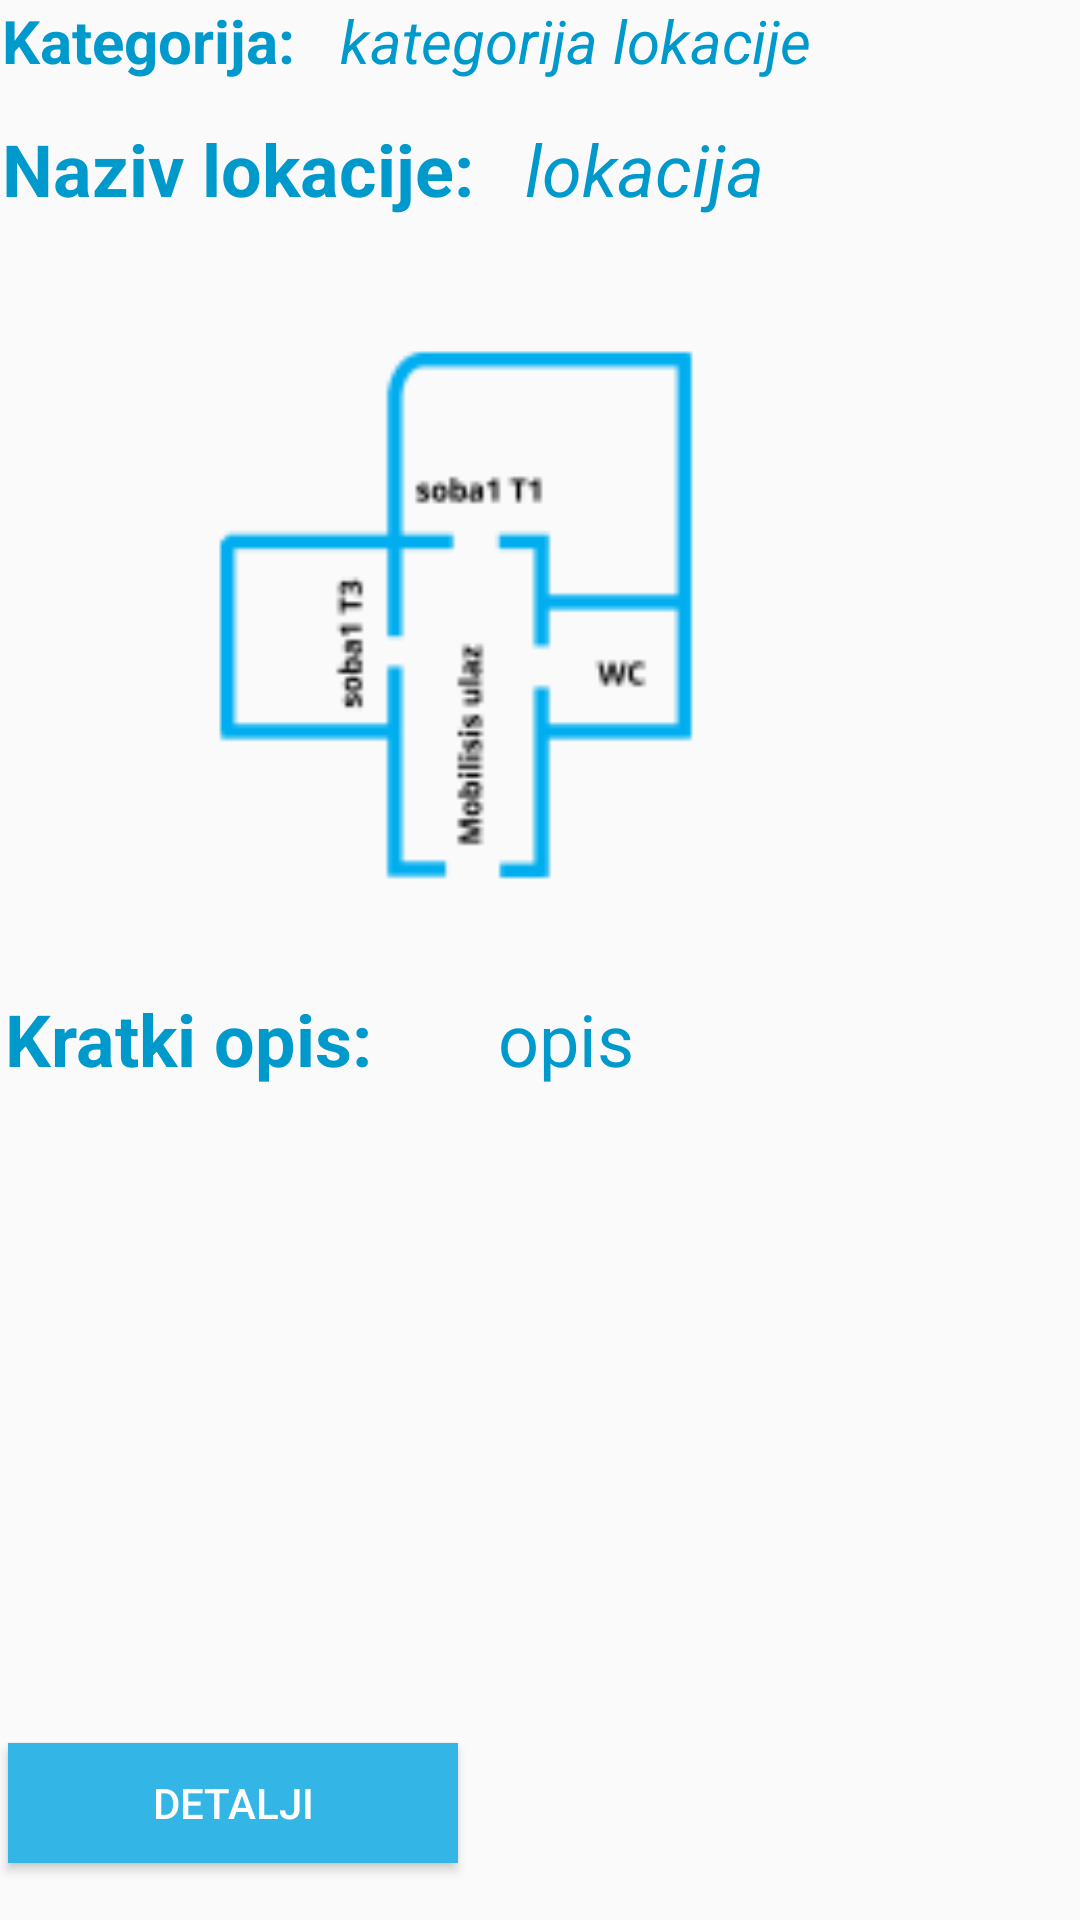

This screen was rendered from an Android layout file. Write that file and the resources it references.
<!-- AndroidManifest.xml: application theme AppTheme -->
<!-- res/layout/content_main.xml -->
<?xml version="1.0" encoding="utf-8"?>
<RelativeLayout xmlns:android="http://schemas.android.com/apk/res/android"
    xmlns:app="http://schemas.android.com/apk/res-auto"
    xmlns:tools="http://schemas.android.com/tools"
    android:id="@+id/activity_main"
    android:layout_width="match_parent"
    android:layout_height="match_parent"
    android:paddingBottom="@dimen/activity_vertical_margin"
    android:paddingLeft="@dimen/activity_horizontal_margin"
    android:paddingRight="@dimen/activity_horizontal_margin"
    android:paddingTop="@dimen/activity_vertical_margin"
    app:layout_behavior="@string/appbar_scrolling_view_behavior"
    tools:context="hr.foi.indoortracking.MainActivity"
    tools:showIn="@layout/app_bar_main">


    <LinearLayout
        android:layout_width="match_parent"
        android:orientation="horizontal"
        android:layout_height="wrap_content"
        android:layout_weight="0.05"
        android:weightSum="1">

        <TextView
            android:id="@+id/textViewNazivC"
            android:layout_height="wrap_content"
            android:layout_marginLeft="1dp"
            android:layout_marginRight="5dp"
            android:textAppearance="@android:style/TextAppearance.Material.Medium.Inverse"
            android:text="Kategorija:"
            android:layout_centerHorizontal="true"
            android:layout_marginTop="0dp"
            android:layout_weight="0.08"
            android:textSize="20sp"
            android:textColor="?android:attr/colorAccent"
            android:textStyle="normal|bold"
            android:layout_width="100dp" />

        <TextView
            android:id="@+id/txtCategory"
            android:layout_width="wrap_content"
            android:layout_height="wrap_content"
            android:textAppearance="@android:style/TextAppearance.Material.Medium.Inverse"
            android:text="kategorija lokacije"
            android:layout_centerHorizontal="true"
            android:layout_marginTop="0dp"
            android:paddingLeft="0dp"
            android:layout_marginLeft="0dp"
            android:textSize="20sp"
            android:textColor="?attr/colorAccent"
            android:textStyle="normal|italic" />



    </LinearLayout>



       <LinearLayout
        android:layout_width="match_parent"
        android:orientation="horizontal"
        android:layout_height="wrap_content"
        android:layout_weight="0.05"
        android:weightSum="1">

           <TextView
               android:id="@+id/textViewNaziv"
               android:layout_height="wrap_content"
               android:layout_marginLeft="1dp"
               android:layout_marginRight="5dp"
               android:textAppearance="@android:style/TextAppearance.Material.Medium.Inverse"
               android:text="Naziv lokacije:"
               android:layout_centerHorizontal="true"
               android:layout_marginTop="40dp"
               android:layout_weight="0.08"
               android:textSize="24sp"
               android:textColor="?android:attr/colorAccent"
               android:textStyle="normal|bold"
               android:layout_width="160dp" />

           <TextView
            android:id="@+id/txtCurrentLocation"
            android:layout_width="wrap_content"
            android:layout_height="wrap_content"
            android:textAppearance="@android:style/TextAppearance.Material.Medium.Inverse"
            android:text="lokacija"
            android:layout_centerHorizontal="true"
            android:layout_marginTop="40dp"
            android:layout_marginLeft="0.001dp"
            android:textSize="24sp"
            android:textColor="?attr/colorAccent"
               android:textStyle="normal|italic" />



    </LinearLayout>


    <LinearLayout
        android:layout_width="match_parent"
        android:orientation="horizontal"
        android:layout_height="wrap_content"
        android:layout_weight="0.05"
        android:weightSum="1">


    </LinearLayout>

    <TextView
        android:id="@+id/txtCurrentLocationOpis"
        android:layout_width="wrap_content"
        android:layout_height="wrap_content"
        android:textAppearance="@android:style/TextAppearance.Material.Medium.Inverse"
        android:text="opis"
        android:layout_marginLeft="0.005dp"
        android:textSize="24sp"
        android:textColor="?attr/colorAccent"
        android:layout_weight="0.24"
        android:layout_alignTop="@+id/textViewOpis"
        android:layout_toEndOf="@+id/textViewOpis"
        android:layout_marginStart="42dp" />

    <Button
        android:text="Detalji"
        android:id="@+id/buttonDetails"
        android:background="@android:color/holo_blue_light"
        android:textColor="@android:color/background_light"
        android:layout_width="150dp"
        android:layout_height="40dp"
        android:layout_marginLeft="1dp"
        android:layout_alignParentBottom="true"
        android:layout_alignStart="@+id/textViewOpis"
        android:layout_marginBottom="19dp" />

    <TextView
        android:id="@+id/textViewOpis"
        android:layout_width="wrap_content"
        android:layout_height="wrap_content"
        android:layout_marginLeft="0dp"
        android:layout_marginRight="5dp"
        android:textAppearance="@android:style/TextAppearance.Material.Medium.Inverse"
        android:text="Kratki opis:"
        android:layout_weight="0.08"
        android:textSize="24sp"
        android:textColor="?android:attr/colorAccent"
        android:layout_marginStart="2dp"
        android:textStyle="normal|bold"
        android:layout_below="@+id/imageView_plan"
        android:textAlignment="viewStart" />

    <ImageView
        app:srcCompat="@mipmap/plan"
        android:id="@+id/imageView_plan"
        android:layout_marginStart="50dp"
        android:layout_marginRight="150dp"
        android:layout_below="@+id/linearLayout2"
        android:layout_alignStart="@+id/buttonDetails"
        android:layout_marginTop="80dp"
        android:layout_height="250dp"
        android:layout_width="200dp"
        />


</RelativeLayout>
<!-- res/layout/app_bar_main.xml (included above) -->
<?xml version="1.0" encoding="utf-8"?>
<android.support.design.widget.CoordinatorLayout
    xmlns:android="http://schemas.android.com/apk/res/android"
    xmlns:app="http://schemas.android.com/apk/res-auto"
    xmlns:tools="http://schemas.android.com/tools"
    android:layout_width="match_parent"
    android:layout_height="match_parent"
    android:fitsSystemWindows="true"
    tools:context="hr.foi.indoortracking.MainActivity">

    <android.support.design.widget.AppBarLayout
        android:layout_width="match_parent"
        android:layout_height="wrap_content"
        android:theme="@style/AppTheme.AppBarOverlay">

        <android.support.v7.widget.Toolbar
            android:id="@+id/toolbar"
            android:layout_width="match_parent"
            android:background="?attr/colorPrimary"
            app:popupTheme="@style/AppTheme.PopupOverlay"
            android:layout_height="56dp" />
    </android.support.design.widget.AppBarLayout>

    <include layout="@layout/content_main" />

</android.support.design.widget.CoordinatorLayout>
<!-- resources referenced by this layout -->
<resources>
  <!-- mipmap plan: png bitmap (mipmap-hdpi, 1010 bytes) -->
  <style name="AppTheme.AppBarOverlay" parent="ThemeOverlay.AppCompat.Dark.ActionBar" />
  <style name="AppTheme.PopupOverlay" parent="ThemeOverlay.AppCompat.Light" />
  <style name="AppTheme" parent="Theme.AppCompat.Light.DarkActionBar">
          
          <item name="colorPrimary">?android:attr/textColorLinkInverse</item>
          <item name="colorPrimaryDark">@color/colorPrimary</item>
          <item name="colorAccent">@android:color/holo_blue_dark</item>
      </style>
  <color name="colorPrimary">#7584db</color>
</resources>
